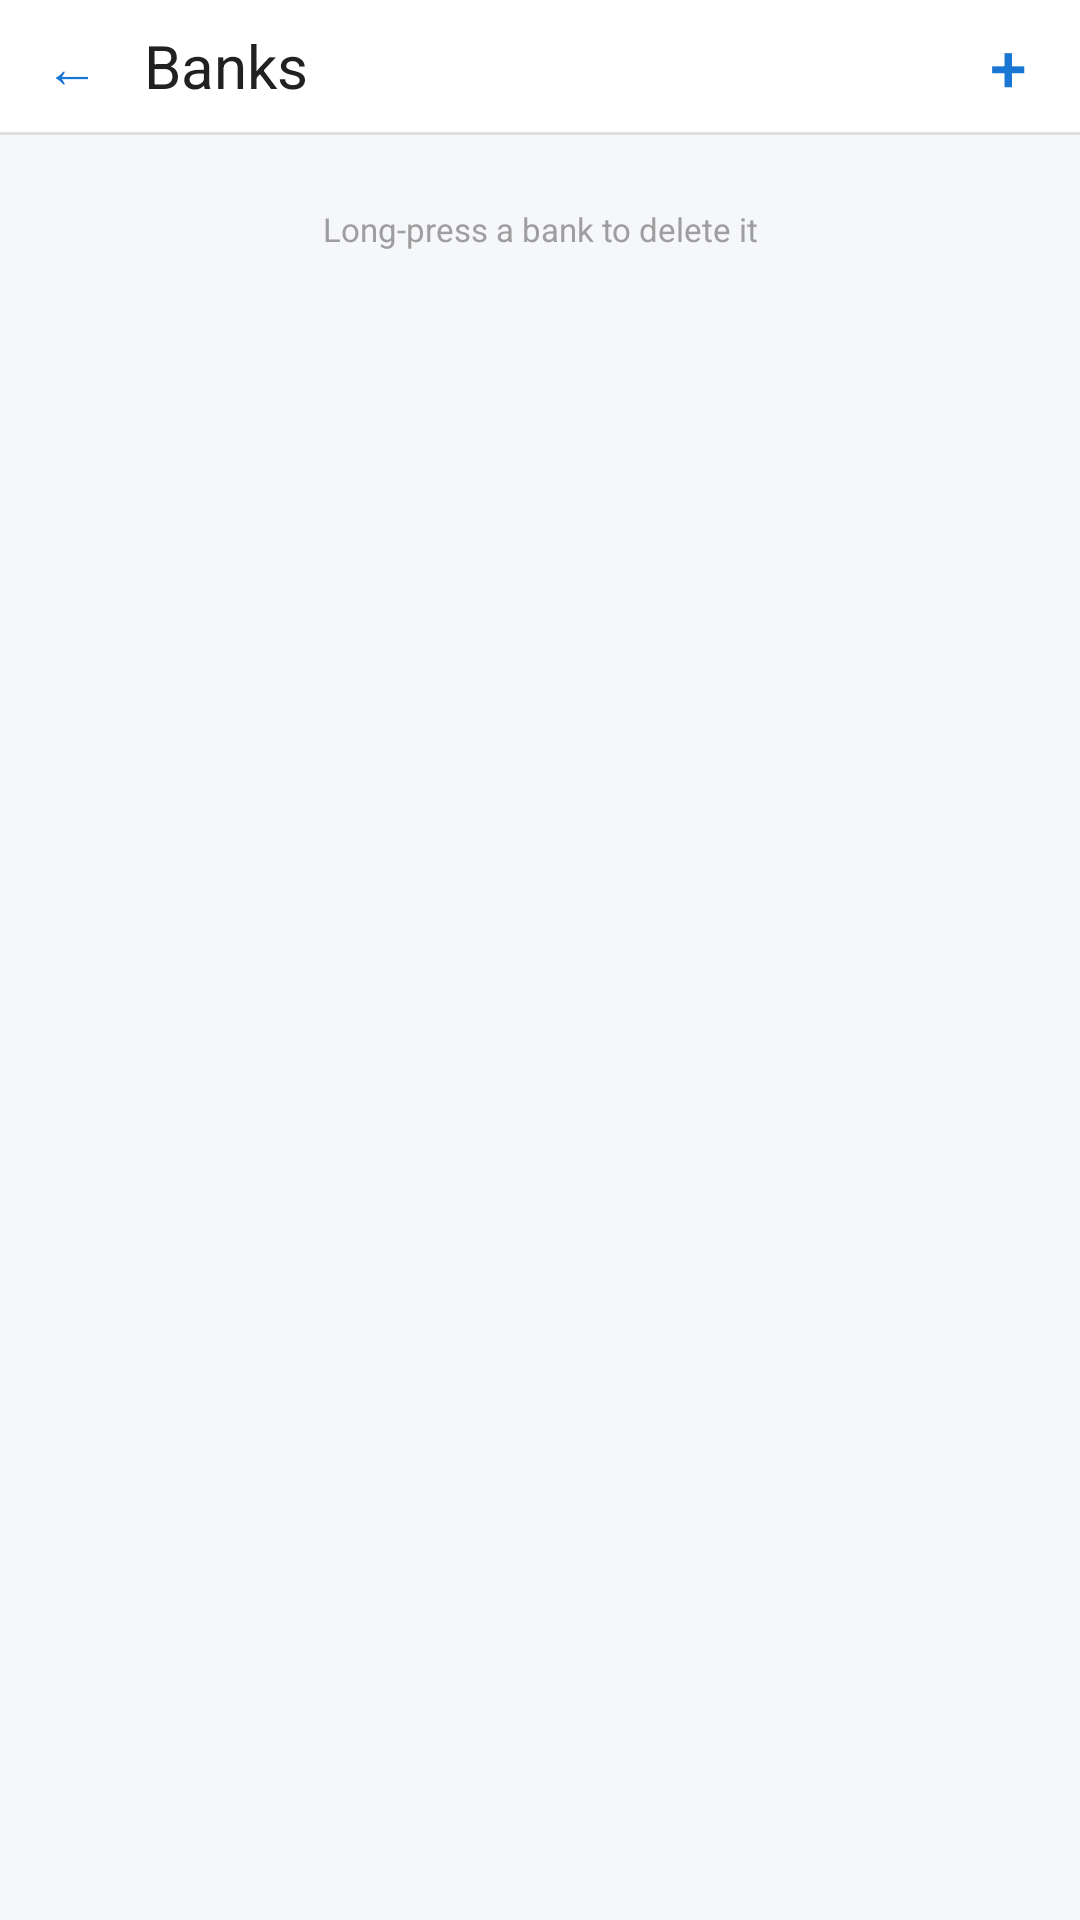

Reconstruct the res/layout file that produces this screen, plus the resources it refers to.
<!-- AndroidManifest.xml: activity theme android:Theme.Material.Light.NoActionBar -->
<!-- res/layout/activity_bank_list.xml -->
<?xml version="1.0" encoding="utf-8"?>
<LinearLayout xmlns:android="http://schemas.android.com/apk/res/android"
    android:layout_width="match_parent"
    android:layout_height="match_parent"
    android:orientation="vertical"
    android:background="@color/landingBackground">

    
    <LinearLayout
        android:layout_width="match_parent"
        android:layout_height="44dp"
        android:orientation="horizontal"
        android:gravity="center_vertical"
        android:background="@color/appBarWhite"
        android:paddingLeft="4dp"
        android:paddingRight="4dp">
        <Button
            android:id="@+id/btnBack"
            android:layout_width="40dp"
            android:layout_height="40dp"
            android:text="←"
            android:textSize="18sp"
            android:textColor="@color/colorPrimary"
            android:background="?android:attr/selectableItemBackgroundBorderless"
            android:minWidth="0dp"
            android:minHeight="0dp"
            android:padding="0dp" />
        <TextView
            android:id="@+id/tvTitle"
            android:layout_width="0dp"
            android:layout_height="wrap_content"
            android:layout_weight="1"
            android:text="Banks"
            android:textColor="@color/textPrimary"
            android:textSize="20sp"
            android:paddingLeft="4dp" />
        <Button
            android:id="@+id/btnAdd"
            android:layout_width="40dp"
            android:layout_height="40dp"
            android:text="+"
            android:textSize="22sp"
            android:textColor="@color/colorPrimary"
            android:background="?android:attr/selectableItemBackgroundBorderless"
            android:minWidth="0dp"
            android:minHeight="0dp"
            android:padding="0dp" />
    </LinearLayout>
    <View android:layout_width="match_parent" android:layout_height="1dp" android:background="@color/hairline" />



    <ScrollView
        android:layout_width="match_parent"
        android:layout_height="match_parent">

        <LinearLayout
            android:layout_width="match_parent"
            android:layout_height="wrap_content"
            android:orientation="vertical"
            android:paddingLeft="12dp"
            android:paddingRight="12dp"
            android:paddingTop="12dp"
            android:paddingBottom="32dp">

            <TextView
                android:id="@+id/tvBanksEmpty"
                android:layout_width="match_parent"
                android:layout_height="wrap_content"
                android:text="@string/banks_empty"
                android:textColor="#9E9E9E"
                android:textSize="13sp"
                android:gravity="center"
                android:paddingTop="32dp"
                android:visibility="gone" />

            <LinearLayout
                android:id="@+id/containerBanks"
                android:layout_width="match_parent"
                android:layout_height="wrap_content"
                android:orientation="vertical" />

            <TextView
                android:layout_width="match_parent"
                android:layout_height="wrap_content"
                android:layout_marginTop="12dp"
                android:text="Long-press a bank to delete it"
                android:textColor="#9E9E9E"
                android:textSize="11sp"
                android:gravity="center" />

        </LinearLayout>
    </ScrollView>

</LinearLayout>
<!-- resources referenced by this layout -->
<resources>
  <color name="appBarWhite">#FFFFFF</color>
  <color name="colorPrimary">#1976D2</color>
  <color name="hairline">#E0E0E0</color>
  <color name="landingBackground">#F5F7FA</color>
  <color name="textPrimary">#212121</color>
  <string name="banks_empty">No banks configured yet.\nTap + Add to create one.</string>
</resources>
